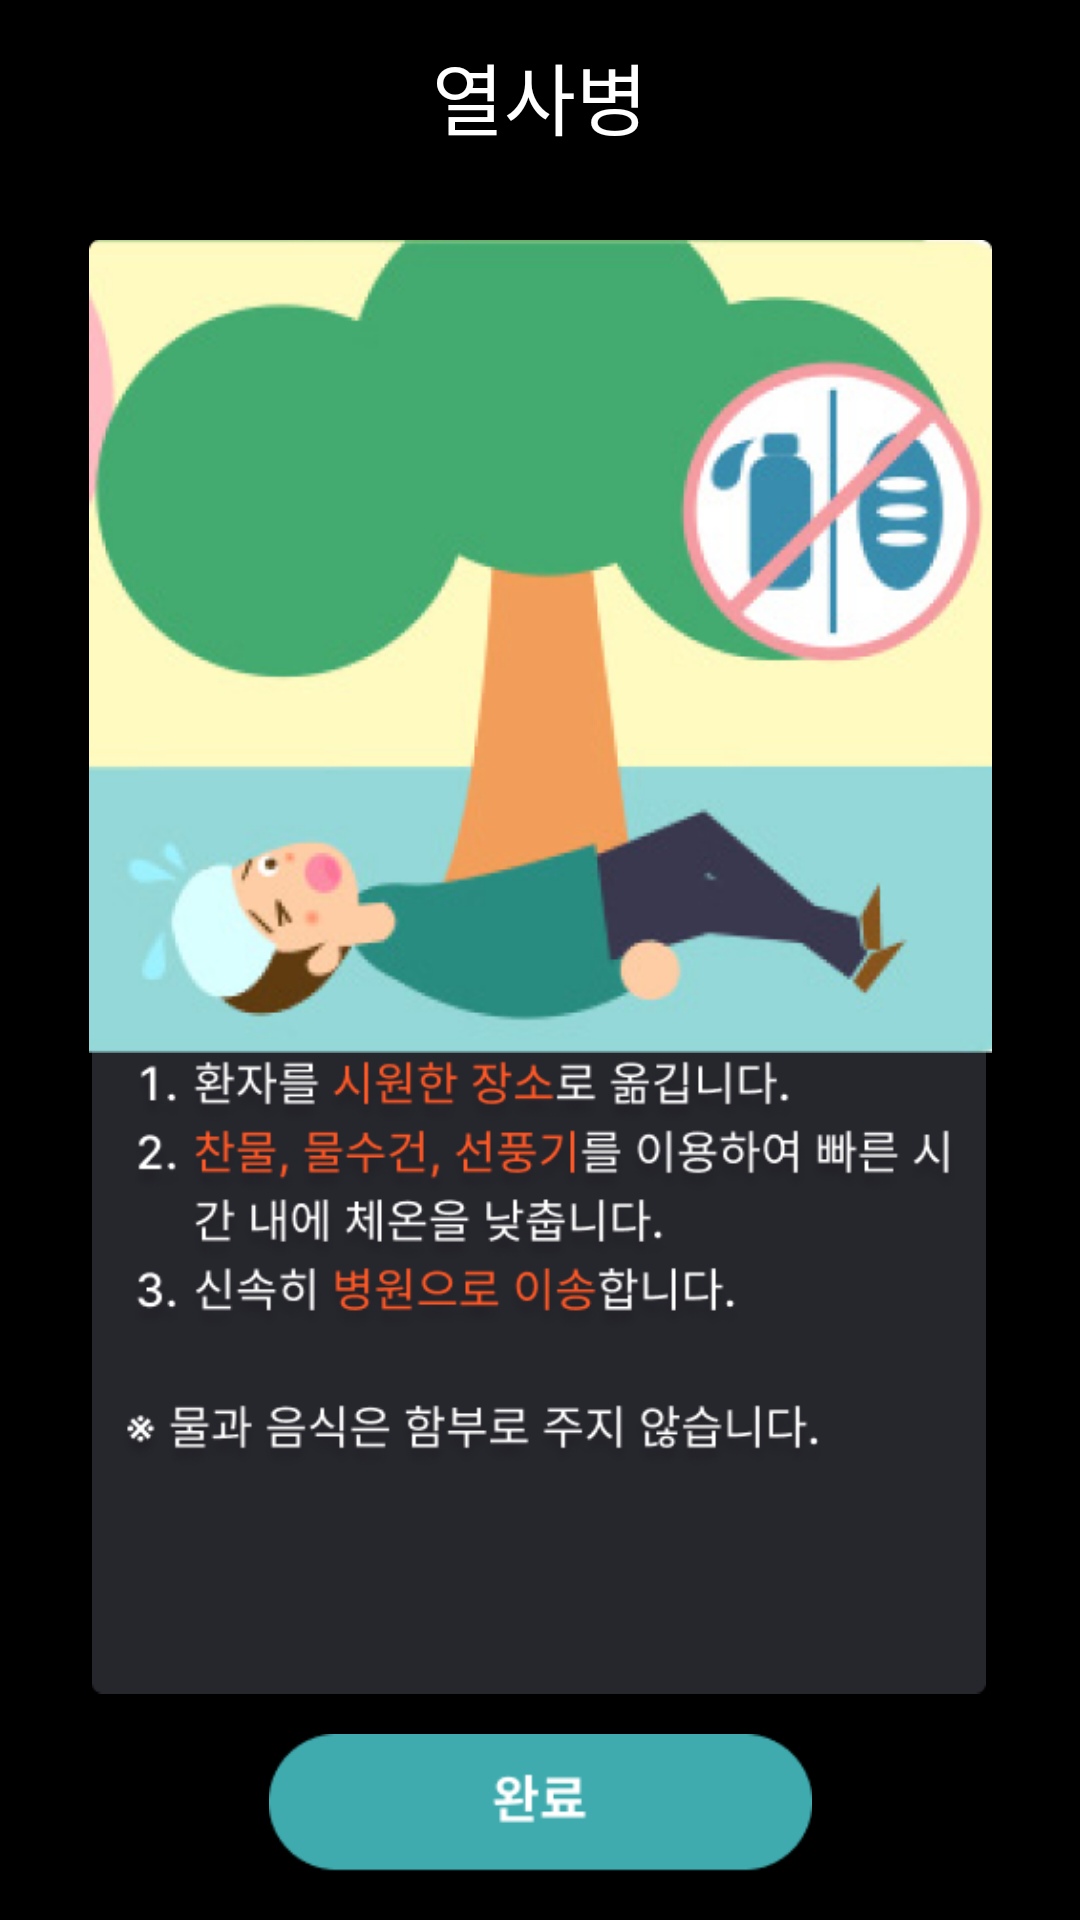

The Android layout XML behind this screen, and the referenced resources:
<!-- AndroidManifest.xml: application theme Theme.FirstAidMaster -->
<!-- res/layout/activity_heatstroke.xml -->
<?xml version="1.0" encoding="utf-8"?>
<androidx.constraintlayout.widget.ConstraintLayout xmlns:android="http://schemas.android.com/apk/res/android"
    xmlns:app="http://schemas.android.com/apk/res-auto"
    xmlns:tools="http://schemas.android.com/tools"
    android:layout_width="match_parent"
    android:layout_height="match_parent"
    android:background="@color/black"
    tools:context=".Heatstroke">

    <androidx.appcompat.widget.Toolbar
        android:id="@+id/toolbar"
        android:layout_width="match_parent"
        android:layout_height="wrap_content"
        android:background="@color/black"
        app:contentInsetStart="0dp"
        app:layout_constraintEnd_toEndOf="parent"
        app:layout_constraintStart_toStartOf="parent"
        app:layout_constraintTop_toTopOf="parent"
        app:theme="@style/ToolbarColorBackArrow">

        <TextView
            android:id="@+id/barTitle"
            android:layout_width="wrap_content"
            android:layout_height="wrap_content"
            android:layout_gravity="center"
            android:text="열사병"
            android:textAppearance="@style/TextAppearance.AppCompat.Large"
            android:textColor="@color/white"
            android:textSize="26sp" />
    </androidx.appcompat.widget.Toolbar>

    <ImageView
        android:id="@+id/edu_bg"
        android:layout_width="298dp"
        android:layout_height="329dp"
        android:layout_marginBottom="40dp"
        app:layout_constraintBottom_toBottomOf="parent"
        app:layout_constraintEnd_toEndOf="parent"
        app:layout_constraintHorizontal_bias="0.495"
        app:layout_constraintStart_toStartOf="parent"
        app:srcCompat="@drawable/edu_background" />

    <ImageView
        android:id="@+id/heatstrokeEduText"
        android:layout_width="282dp"
        android:layout_height="253dp"
        android:layout_marginBottom="52dp"
        app:layout_constraintBottom_toBottomOf="@+id/edu_bg"
        app:layout_constraintEnd_toEndOf="@+id/edu_bg"
        app:layout_constraintStart_toStartOf="@+id/edu_bg"
        app:srcCompat="@drawable/heatstroke_edu_text" />

    <ImageView
        android:id="@+id/heatstroke_img"
        android:layout_width="343dp"
        android:layout_height="271dp"
        android:layout_marginTop="16dp"
        app:layout_constraintEnd_toEndOf="parent"
        app:layout_constraintStart_toStartOf="parent"
        app:layout_constraintTop_toBottomOf="@+id/toolbar"
        app:srcCompat="@drawable/heatstroke_edu_img" />

    <ImageView
        android:id="@+id/finish_btn"
        android:layout_width="205dp"
        android:layout_height="46dp"
        android:layout_marginBottom="16dp"
        app:layout_constraintBottom_toBottomOf="parent"
        app:layout_constraintEnd_toEndOf="parent"
        app:layout_constraintStart_toStartOf="parent"
        app:srcCompat="@drawable/finish_btn" />

</androidx.constraintlayout.widget.ConstraintLayout>
<!-- resources referenced by this layout -->
<resources>
  <color name="black">#FF000000</color>
  <color name="white">#FFFFFFFF</color>
  <!-- drawable edu_background: png bitmap (drawable, 2034 bytes) -->
  <!-- drawable finish_btn: png bitmap (drawable, 1909 bytes) -->
  <!-- drawable heatstroke_edu_img: png bitmap (drawable, 126190 bytes) -->
  <!-- drawable heatstroke_edu_text: png bitmap (drawable, 61265 bytes) -->
  <style name="ToolbarColorBackArrow" parent="Theme.FirstAidMaster">
          <item name="android:textColorSecondary">@color/orange</item>
      </style>
  <style name="Theme.FirstAidMaster" parent="Base.Theme.FirstAidMaster" />
  <color name="orange">#FF6A00</color>
  <style name="Base.Theme.FirstAidMaster" parent="Theme.Material3.DayNight.NoActionBar">
          
          
          <item name="android:windowLightStatusBar">false</item>
          <item name="android:statusBarColor">@color/black</item>
      </style>
</resources>
